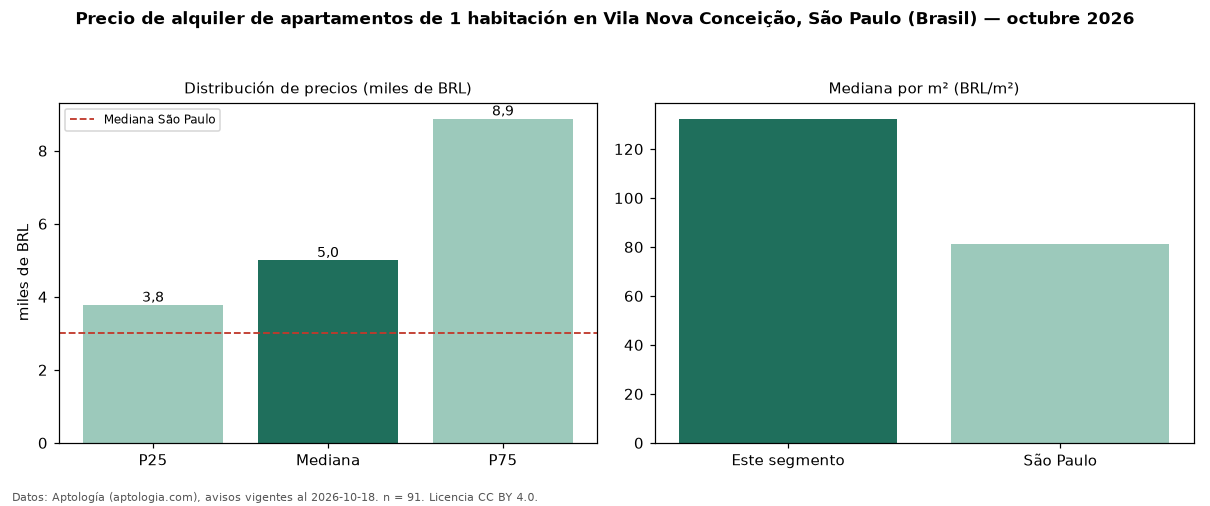

The data file committed next to this chart (first rows):
seccion, metrica, valor, moneda, n
precio, p25, 3776, BRL, 91
precio, mediana, 5000, BRL, 91
precio, p75, 8875, BRL, 91
precio, minimo, 2670, BRL, 91
precio, maximo, 23440, BRL, 91
m2, mediana_precio_m2, 132.3, BRL, 85
m2, area_mediana_m2, 44.0, m2, 85
admin, mediana_admin_mes, 1300, BRL, 91
banos, mediana_banos, 1.0, , 
parqueadero, pct_con_parqueadero, 74.7, %, 75
habitaciones, 1, 5000, BRL, 91
ciudad, mediana_ciudad_referencia, 3000, BRL, 
ciudad, mediana_m2_ciudad, 81.11, BRL, 
fuente, fecha_datos, 2026-10-18, , 
fuente, atribucion, https://www.aptologia.com/br/aluguel/sao…, , 
fuente, licencia, CC BY 4.0, , 
